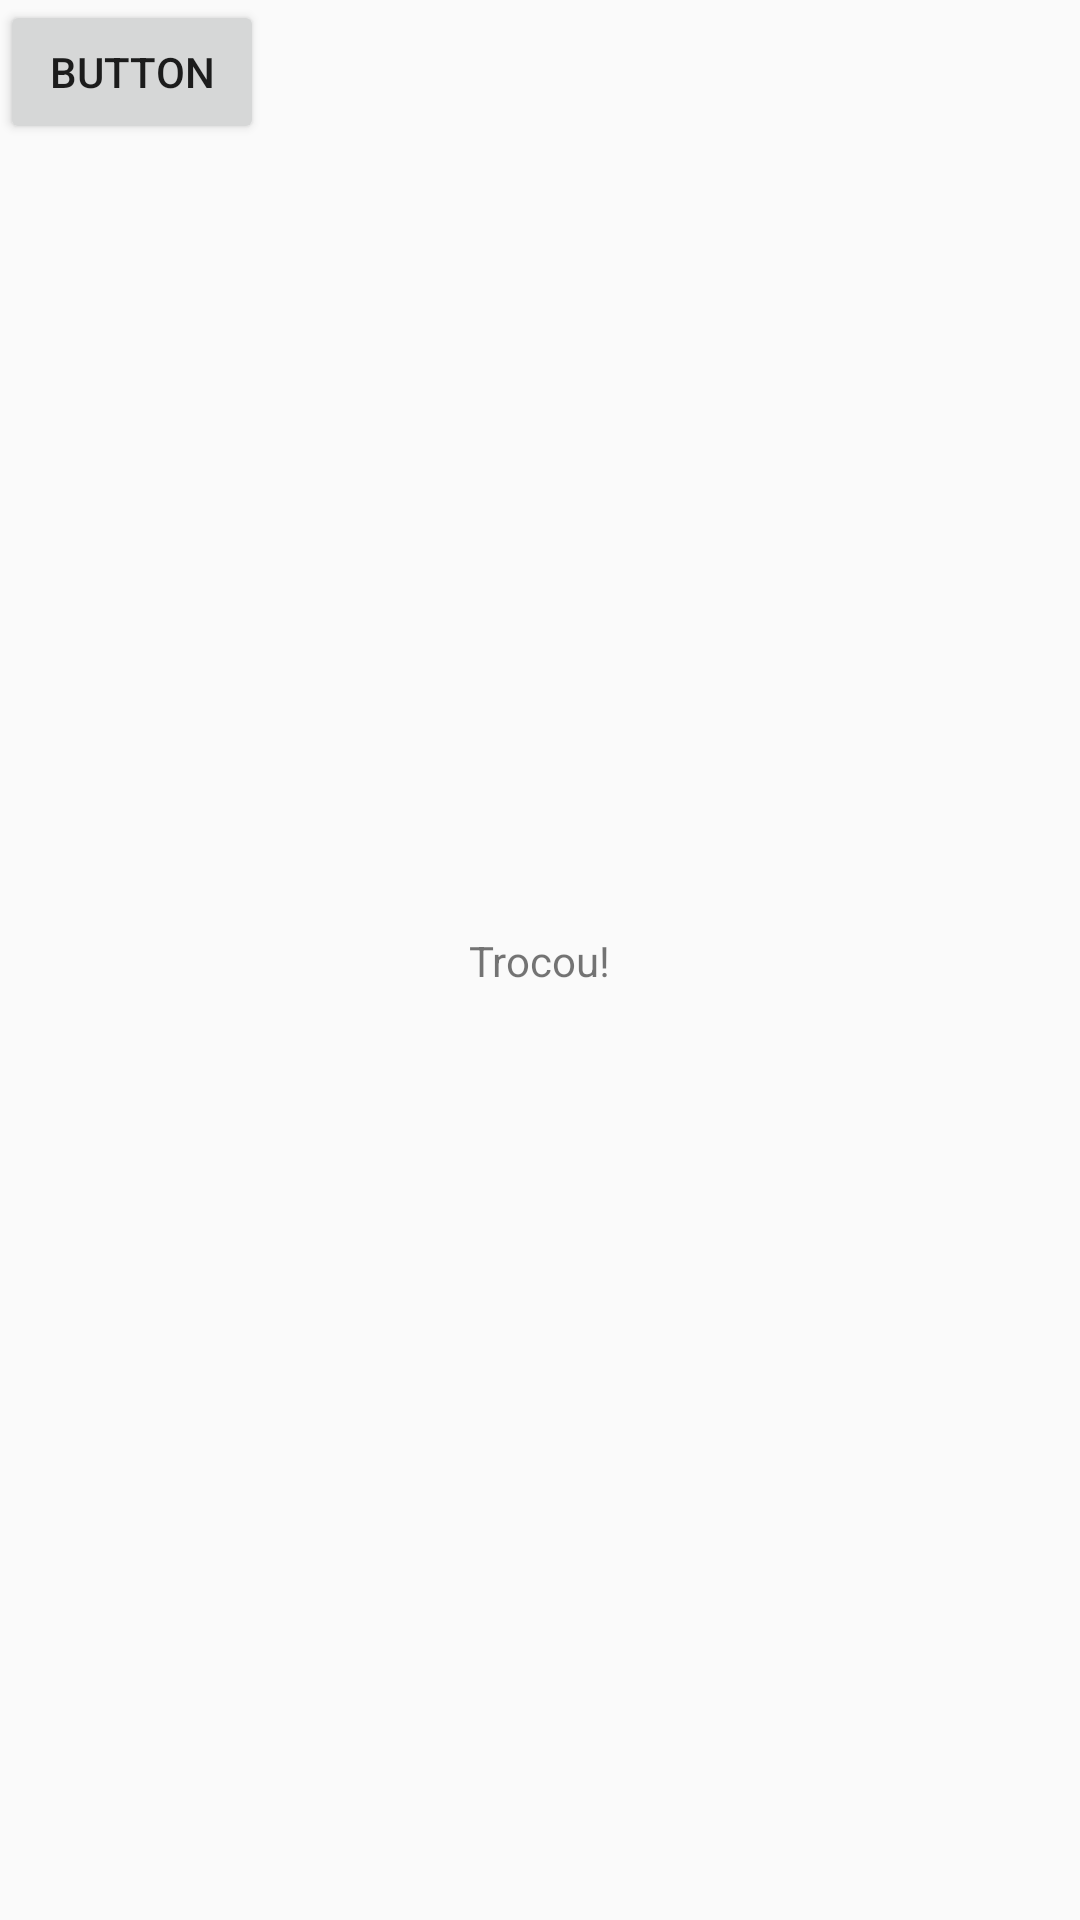

This screen was rendered from an Android layout file. Write that file and the resources it references.
<!-- AndroidManifest.xml: activity theme AppTheme -->
<!-- res/layout/activity_choose.xml -->
<?xml version="1.0" encoding="utf-8"?>
<android.support.constraint.ConstraintLayout xmlns:android="http://schemas.android.com/apk/res/android"
    xmlns:app="http://schemas.android.com/apk/res-auto"
    xmlns:tools="http://schemas.android.com/tools"
    android:layout_width="match_parent"
    android:layout_height="match_parent"
    tools:context=".MainActivity">

    <TextView
        android:layout_width="wrap_content"
        android:layout_height="wrap_content"
        android:text="Trocou!"
        app:layout_constraintBottom_toBottomOf="parent"
        app:layout_constraintLeft_toLeftOf="parent"
        app:layout_constraintRight_toRightOf="parent"
        app:layout_constraintTop_toTopOf="parent" />

    <Button
        android:id="@+id/button"
        android:layout_width="wrap_content"
        android:layout_height="wrap_content"
        android:text="Button"
        tools:layout_editor_absoluteX="227dp"
        tools:layout_editor_absoluteY="117dp" />

</android.support.constraint.ConstraintLayout>
<!-- resources referenced by this layout -->
<resources>
  <style name="AppTheme" parent="Theme.AppCompat.Light.NoActionBar.FullScreen">
  
          
      </style>
  <style name="Theme.AppCompat.Light.NoActionBar.FullScreen" parent="@style/Theme.AppCompat.Light">
          <item name="windowNoTitle">true</item>
          <item name="windowActionBar">false</item>
          <item name="android:windowFullscreen">true</item>
          <item name="android:windowContentOverlay">@null</item>
      </style>
</resources>
